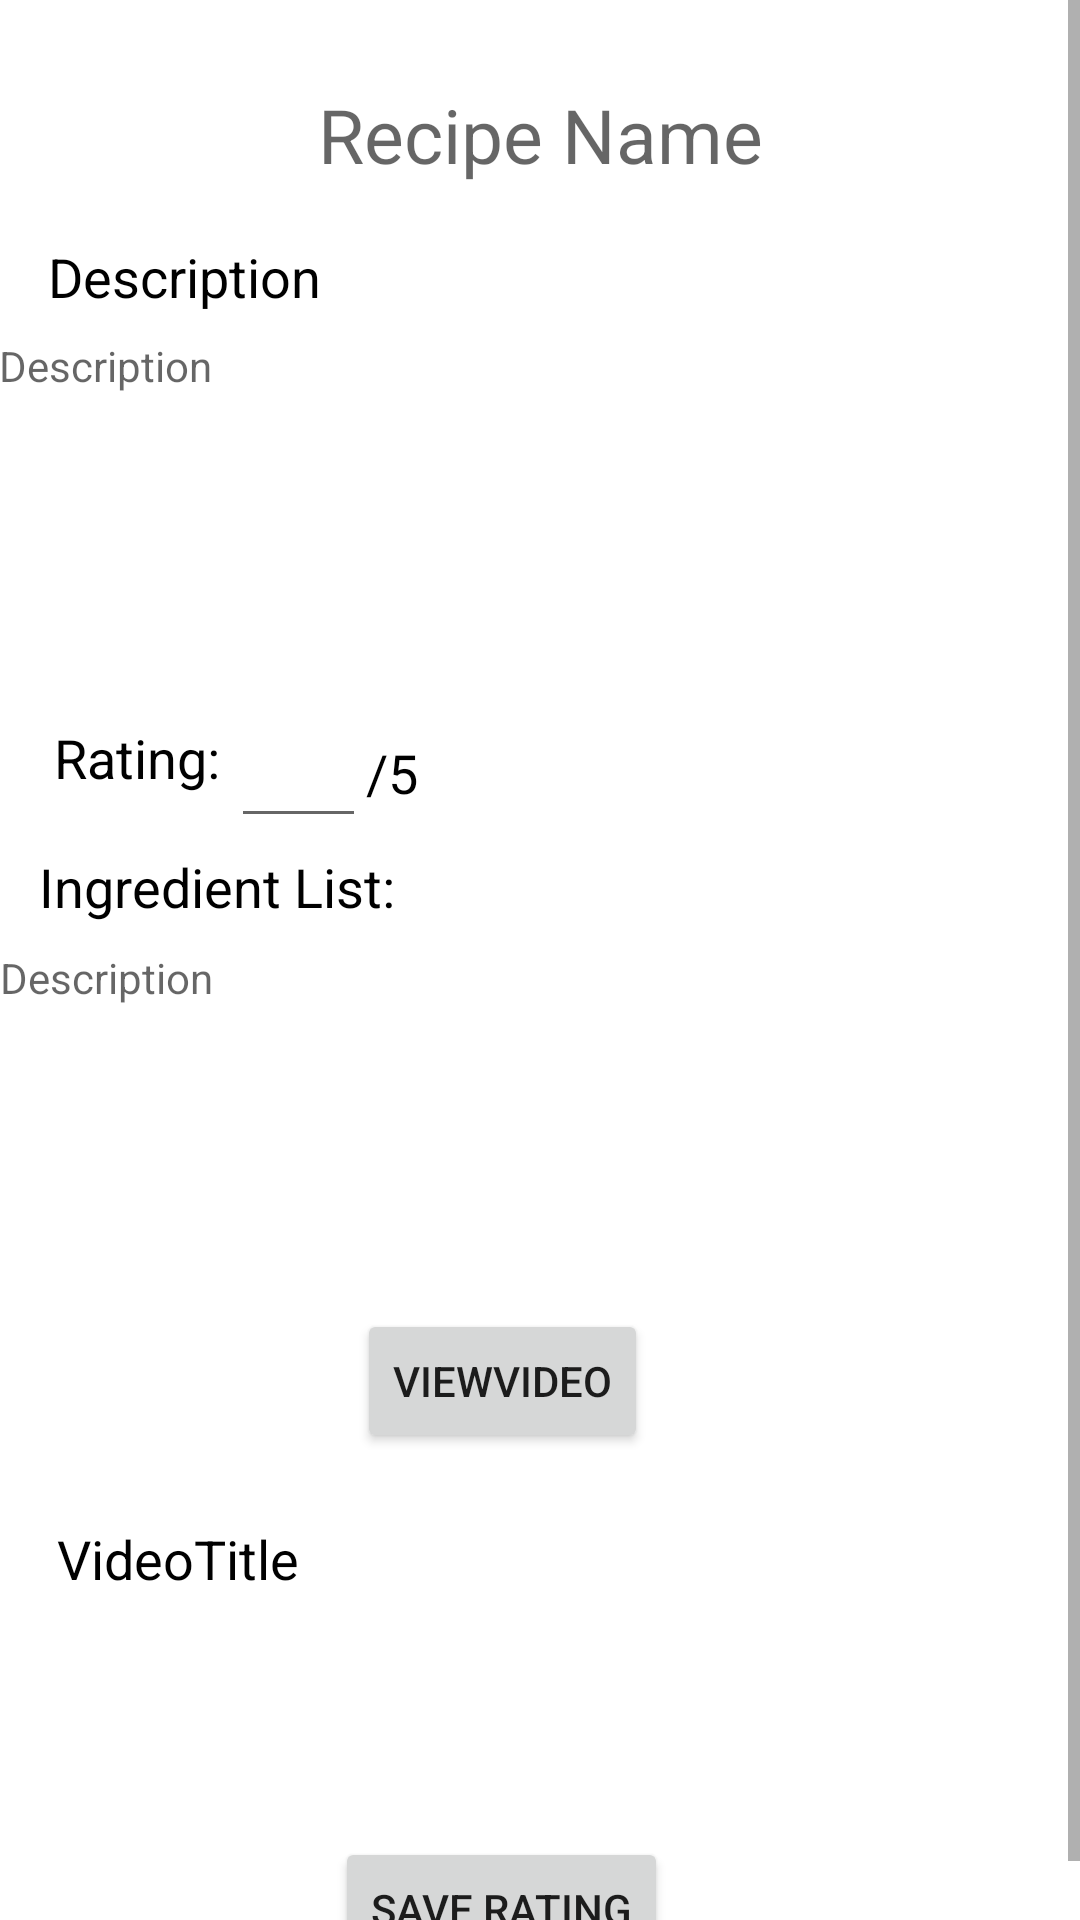

Write the Android layout XML for this screen, with the resource values it uses.
<!-- AndroidManifest.xml: application theme Theme.RecipeCW -->
<!-- res/layout/activity_view_recipe.xml -->
<?xml version="1.0" encoding="utf-8"?>
<ScrollView
    xmlns:android="http://schemas.android.com/apk/res/android"
    xmlns:app="http://schemas.android.com/apk/res-auto"
    xmlns:tools="http://schemas.android.com/tools"
    android:layout_width="fill_parent"
    android:layout_height="fill_parent"
    android:fillViewport="true">

    <androidx.constraintlayout.widget.ConstraintLayout
        android:layout_width="fill_parent"
        android:layout_height="fill_parent"
        android:background="@color/white"
        tools:context=".ViewRecipe">



        <TextView
            android:id="@+id/RecipeNameInput"
            android:layout_width="360dp"
            android:layout_height="40dp"
            android:layout_marginTop="28dp"
            android:ems="10"
            android:hint="@string/recipe_name"
            android:maxLength="30"
            android:textSize="25sp"
            android:textAlignment="center"
            android:textColor="@color/black"
            app:layout_constraintEnd_toEndOf="parent"
            app:layout_constraintHorizontal_bias="0.5"
            app:layout_constraintStart_toStartOf="parent"
            app:layout_constraintTop_toTopOf="parent" />

        <TextView
            android:id="@+id/RecipeDescriptionView"
            android:layout_width="wrap_content"
            android:layout_height="wrap_content"
            android:layout_marginTop="12dp"
            android:text="@string/description"
            android:textColor="@color/black"
            android:textSize="18sp"
            app:layout_constraintEnd_toEndOf="parent"
            app:layout_constraintHorizontal_bias="0.06"
            app:layout_constraintStart_toStartOf="parent"
            app:layout_constraintTop_toBottomOf="@+id/RecipeNameInput" />


        <TextView
            android:id="@+id/RecipeDescriptionInput"
            android:layout_width="362dp"
            android:layout_height="115dp"
            android:layout_marginTop="8dp"
            android:ems="10"
            android:hint="@string/description"
            android:lines="6"
            android:maxLength="200"
            android:maxLines="6"
            android:textColor="@color/black"
            app:layout_constraintEnd_toEndOf="parent"
            app:layout_constraintHorizontal_bias="0.352"
            app:layout_constraintStart_toStartOf="parent"
            app:layout_constraintTop_toBottomOf="@+id/RecipeDescriptionView" />

        <TextView
            android:id="@+id/IngredientListView"
            android:layout_width="wrap_content"
            android:layout_height="wrap_content"
            android:layout_marginTop="56dp"
            android:text="Ingredient List:"
            android:textColor="@color/black"
            android:textSize="18sp"
            app:layout_constraintEnd_toEndOf="parent"
            app:layout_constraintHorizontal_bias="0.054"
            app:layout_constraintStart_toStartOf="parent"
            app:layout_constraintTop_toBottomOf="@+id/RecipeDescriptionInput" />


        <TextView
            android:id="@+id/IngredientInput"
            android:layout_width="361dp"
            android:layout_height="96dp"
            android:layout_marginTop="212dp"
            android:ems="10"
            android:hint="@string/description"
            android:lines="6"
            android:maxLength="200"
            android:maxLines="6"
            android:textColor="@color/black"
            app:layout_constraintEnd_toEndOf="parent"
            app:layout_constraintHorizontal_bias="0.32"
            app:layout_constraintStart_toStartOf="parent"
            app:layout_constraintTop_toBottomOf="@+id/RecipeDescriptionView" />

        <TextView
            android:id="@+id/RatingView"
            android:layout_width="59dp"
            android:layout_height="30dp"
            android:layout_marginTop="13dp"
            android:text="@string/rating"
            android:textColor="@color/black"
            android:textSize="18sp"
            app:layout_constraintEnd_toEndOf="parent"
            app:layout_constraintHorizontal_bias="0.06"
            app:layout_constraintStart_toStartOf="parent"
            app:layout_constraintTop_toBottomOf="@+id/RecipeDescriptionInput" />

        <TextView
            android:id="@+id/from100"
            android:layout_width="59dp"
            android:layout_height="29dp"
            android:layout_marginTop="18dp"
            android:text="@string/_5"
            android:textColor="@color/black"
            android:textSize="18sp"

            app:layout_constraintEnd_toEndOf="parent"

            app:layout_constraintHorizontal_bias="0.0"
            app:layout_constraintStart_toEndOf="@+id/RatingInput"
            app:layout_constraintTop_toBottomOf="@+id/RecipeDescriptionInput" />

        <EditText
            android:id="@+id/RatingInput"
            android:layout_width="45dp"
            android:layout_height="44dp"
            android:layout_marginTop="8dp"
            android:inputType="numberDecimal"
            android:textColor="@color/black"
            android:maxLength="4"
            android:textAlignment="center"
            app:layout_constraintEnd_toEndOf="parent"
            app:layout_constraintHorizontal_bias="0"
            app:layout_constraintStart_toEndOf="@+id/RatingView"
            app:layout_constraintTop_toBottomOf="@+id/RecipeDescriptionInput" />


        <Button
            android:id="@+id/ViewVideo"
            android:layout_width="wrap_content"
            android:layout_height="wrap_content"
            android:layout_marginTop="24dp"
            android:onClick="ViewVideo"
            android:text="ViewVideo"
            app:layout_constraintEnd_toEndOf="parent"

            app:layout_constraintHorizontal_bias="0.452"
            app:layout_constraintStart_toStartOf="parent"
            app:layout_constraintTop_toBottomOf="@+id/IngredientInput" />

        <TextView
            android:id="@+id/VideoText"
            android:layout_width="315dp"
            android:layout_height="70dp"
            android:layout_marginTop="95dp"
            android:text="VideoTitle"
            android:textColor="@color/black"
            android:textSize="18sp"
            app:layout_constraintEnd_toEndOf="parent"
            app:layout_constraintHorizontal_bias="0.42"
            app:layout_constraintStart_toStartOf="parent"
            app:layout_constraintTop_toBottomOf="@+id/IngredientInput" />

            <Button
                android:id="@+id/SaveRating"
                android:layout_width="wrap_content"
                android:layout_height="wrap_content"
                android:layout_marginTop="128dp"
                android:onClick="UpdateRating"
                android:text="Save Rating"
                app:layout_constraintEnd_toEndOf="parent"
                app:layout_constraintHorizontal_bias="0.449"
                app:layout_constraintStart_toStartOf="parent"
                app:layout_constraintTop_toBottomOf="@+id/ViewVideo" />


    </androidx.constraintlayout.widget.ConstraintLayout>
</ScrollView>
<!-- resources referenced by this layout -->
<resources>
  <string name="_5">/5</string>
  <string name="description">Description</string>
  <string name="rating">Rating:</string>
  <string name="recipe_name">Recipe Name</string>
  <style name="Theme.RecipeCW" parent="Theme.MaterialComponents.DayNight.DarkActionBar">
          
          <item name="colorPrimary">@color/purple_500</item>
          <item name="colorPrimaryVariant">@color/purple_700</item>
          <item name="colorOnPrimary">@color/white</item>
          
          <item name="colorSecondary">@color/teal_200</item>
          <item name="colorSecondaryVariant">@color/teal_700</item>
          <item name="colorOnSecondary">@color/black</item>
          
          <item name="android:statusBarColor" tools:targetApi="l">?attr/colorPrimaryVariant</item>
          
      </style>
  <!-- not gathered from this repository: default colours our renderer supplied (Android Studio template values) -->
  <color name="purple_500">#FF6200EE</color>
  <color name="purple_700">#FF3700B3</color>
  <color name="teal_200">#FF03DAC5</color>
  <color name="teal_700">#FF018786</color>
  <color name="black">#FF000000</color>
  <color name="white">#FFFFFFFF</color>
</resources>
